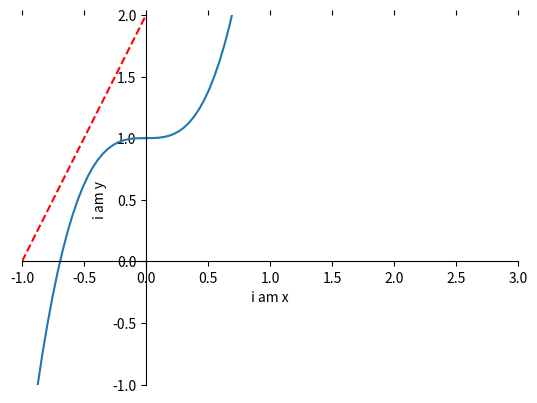

Write the Python code that produced this figure.
# -*- coding:utf-8 -*-

import matplotlib.pyplot as plt
import numpy as np

x = np.linspace(-1, 1, 50)

y = 3*x**3 + 1
y1 = 2*x+2

#生成表格
plt.figure()
plt.plot(x, y)      # 生成表格
plt.plot(x, y1, color='red', linestyle='--')

#设置x坐标轴
plt.xlim(-1, 3)     # 设置x，y轴范围
plt.ylim(-1, 2)
plt.xlabel("i am x")    # 设置x,y轴名字
plt.ylabel("i am y")


#调整边框
ax = plt.gca()
ax.spines['right'].set_color("none")    # 清除右边的边框
ax.spines['top'].set_color("none")      # 清除顶部的边框


#调整坐标轴位置
#方法1：直接设置
ax.xaxis.set_ticks_position('default')   # 所有位置：top，bottom，both，default，none
#方法2：通过set_position来设置
ax.spines['bottom'].set_position(('data', 0))    # （位置所有属性：outward，axes，data）
ax.spines['left'].set_position(('data',0))


plt.show()      # 显示表格
